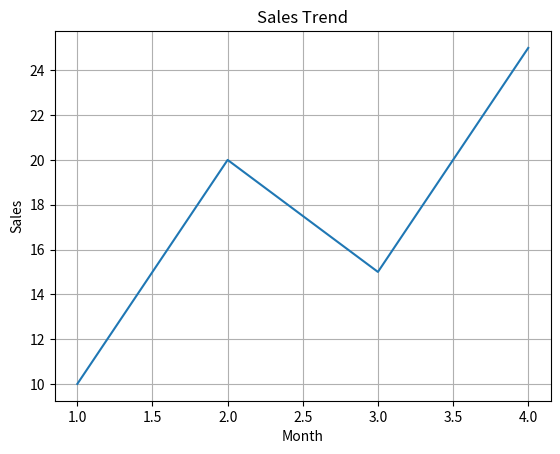

Write the Python code that produced this figure.

import matplotlib.pyplot as plt

months = [1, 2, 3, 4]
sales = [10, 20, 15, 25]

plt.plot(months, sales)
plt.title("Sales Trend")
plt.xlabel("Month")
plt.ylabel("Sales")
plt.grid()
plt.show()
